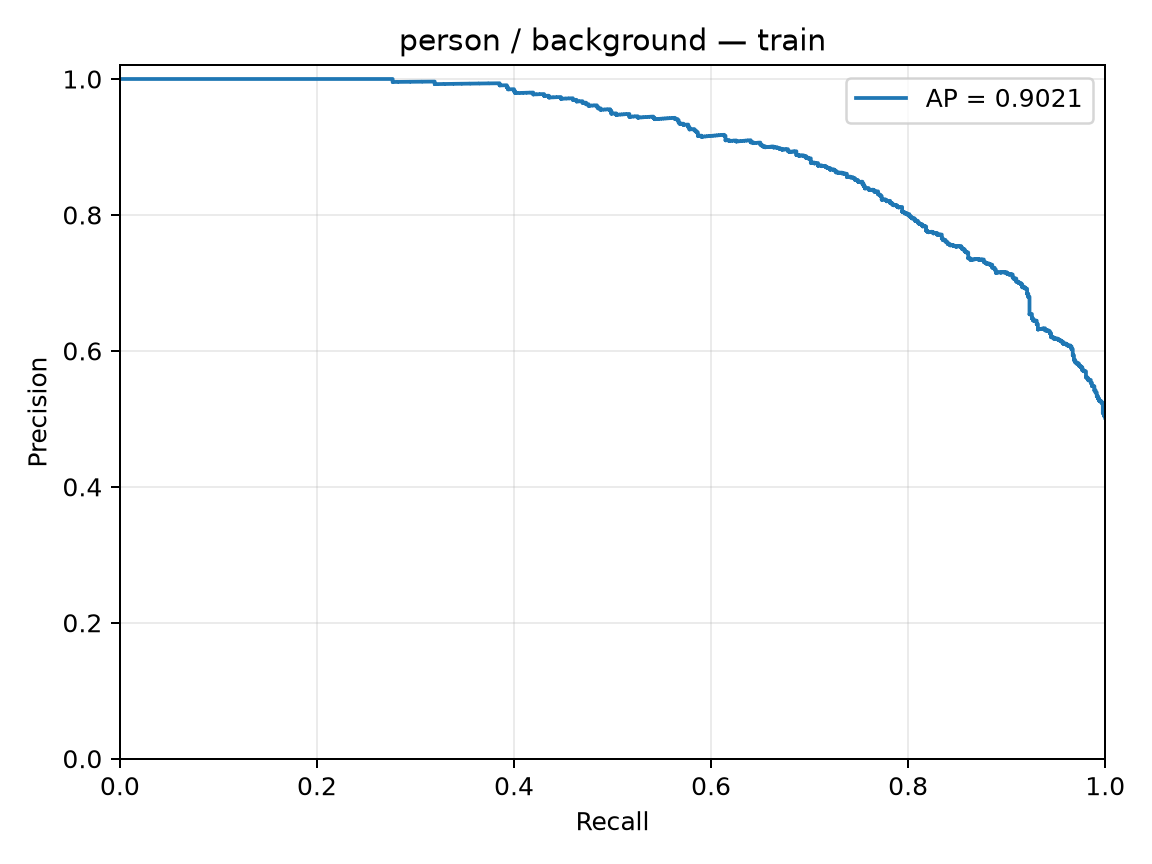

The data file committed next to this chart (first rows):
precision, recall, threshold
0.5015, 1.0, -3.96
0.5018, 1.0, -3.565
0.5021, 1.0, -3.434
0.5025, 1.0, -3.269
0.5028, 1.0, -3.263
0.5031, 1.0, -3.247
0.5034, 1.0, -3.243
0.5037, 1.0, -3.158
0.504, 1.0, -3.12
0.5043, 1.0, -3.07
0.5046, 1.0, -3.044
0.5043, 0.9988, -3.017
0.5046, 0.9988, -3.007
0.5049, 0.9988, -3.004
0.5052, 0.9988, -2.966
0.5056, 0.9988, -2.938
0.5059, 0.9988, -2.927
0.5062, 0.9988, -2.918
0.5065, 0.9988, -2.9
0.5068, 0.9988, -2.894
0.5071, 0.9988, -2.891
0.5074, 0.9988, -2.875
0.5077, 0.9988, -2.865
0.5081, 0.9988, -2.859
0.5084, 0.9988, -2.799
0.5087, 0.9988, -2.789
0.5084, 0.9976, -2.781
0.5087, 0.9976, -2.758
0.509, 0.9976, -2.707
0.5093, 0.9976, -2.691
0.5097, 0.9976, -2.686
0.51, 0.9976, -2.681
0.5103, 0.9976, -2.68
0.5106, 0.9976, -2.667
0.5109, 0.9976, -2.66
0.5112, 0.9976, -2.651
0.5116, 0.9976, -2.651
0.5119, 0.9976, -2.627
0.5122, 0.9976, -2.624
0.5125, 0.9976, -2.622
0.5129, 0.9976, -2.617
0.5132, 0.9976, -2.613
0.5135, 0.9976, -2.602
0.5138, 0.9976, -2.579
0.5141, 0.9976, -2.569
0.5145, 0.9976, -2.562
0.5148, 0.9976, -2.562
0.5151, 0.9976, -2.551
0.5154, 0.9976, -2.536
0.5158, 0.9976, -2.534
0.5161, 0.9976, -2.532
0.5164, 0.9976, -2.522
0.5167, 0.9976, -2.514
0.5171, 0.9976, -2.494
0.5174, 0.9976, -2.483
0.5177, 0.9976, -2.472
0.518, 0.9976, -2.459
0.5184, 0.9976, -2.445
0.5187, 0.9976, -2.445
0.519, 0.9976, -2.443
... 1,576 more rows
